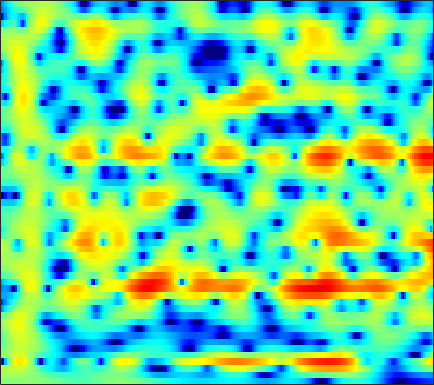

Data behind this chart, as committed beside it:
0.14127, 0.14583, 0.15193, 0.16683, 0.19099, 0.21724, 0.24932, 0.27563, 0.31167, 0.35317, 0.37915, 0.3944, 0.40814, 0.41515, 0.41154, 0.4032, 0.36806, 0.33115, 0.26516, 0.1696, 0.057802, -0.031547, -0.17405, -0.31489
1.209, 1.28, 1.351, 1.396, 1.415, 1.422, 1.403, 1.375, 1.313, 1.219, 1.1, 0.9918, 0.8227, 0.6262, 0.4612, 0.2203, -0.04575, -0.2546, -0.5532, -0.8521, -1.161, -1.387, -1.679, -1.956
1.744, 1.725, 1.797, 1.976, 2.145, 2.381, 2.582, 2.683, 2.733, 2.661, 2.457, 2.213, 1.781, 1.224, 0.7293, 0.009351, -0.7638, -1.344, -2.094, -2.786, -3.385, -3.822, -4.393, -4.999
-12.63, -23.68, -6.9, -1.698, 0.6398, 2.751, 4.121, 4.793, 5.299, 5.402, 5.12, 4.658, 3.67, 2.216, 0.7037, -2.003, -6.041, -10.92, -33.18, -13.81, -8.413, -6.424, -5.034, -4.631
-0.03158, 0.1063, 0.5009, 1.07, 1.547, 2.159, 2.667, 2.951, 3.176, 3.197, 3.008, 2.737, 2.194, 1.474, 0.8466, -0.04344, -0.9195, -1.502, -2.122, -2.541, -2.85, -3.055, -3.355, -3.753
-0.9039, -0.3719, 0.2809, 0.874, 1.278, 1.745, 2.117, 2.329, 2.518, 2.58, 2.532, 2.423, 2.181, 1.849, 1.548, 1.087, 0.5789, 0.1732, -0.3835, -0.9607, -1.568, -2.055, -2.727, -3.455
-2.338, -1.442, -0.4033, 0.475, 1.031, 1.647, 2.125, 2.393, 2.635, 2.749, 2.74, 2.655, 2.448, 2.145, 1.852, 1.387, 0.8434, 0.3936, -0.2507, -0.955, -1.695, -2.269, -3.054, -3.85
-2.293, -1.233, -0.03317, 0.9554, 1.569, 2.232, 2.722, 2.987, 3.203, 3.26, 3.177, 3.021, 2.693, 2.235, 1.81, 1.152, 0.3903, -0.2472, -1.173, -2.157, -3.195, -4, -5.105, -6.203
-0.6372, 0.1974, 1.175, 2.002, 2.517, 3.071, 3.467, 3.655, 3.767, 3.714, 3.49, 3.202, 2.658, 1.934, 1.262, 0.2141, -1.007, -2.026, -3.47, -4.983, -6.502, -7.608, -9.095, -10.72
0.4717, 1.037, 1.752, 2.407, 2.844, 3.336, 3.693, 3.874, 3.973, 3.89, 3.613, 3.266, 2.594, 1.659, 0.7522, -0.759, -2.684, -4.476, -7.465, -11.33, -15.73, -17.36, -15.71, -13.68
-1.394, -0.8457, -0.03179, 0.8013, 1.395, 2.119, 2.72, 3.067, 3.387, 3.522, 3.453, 3.27, 2.828, 2.144, 1.466, 0.2994, -1.143, -2.43, -4.379, -6.385, -7.953, -8.422, -8.077, -7.111
-9.503, -7.784, -5.566, -3.656, -2.451, -1.126, -0.05126, 0.6232, 1.326, 1.827, 2.135, 2.244, 2.221, 2.031, 1.79, 1.342, 0.7835, 0.3171, -0.2935, -0.8407, -1.234, -1.4, -1.433, -1.298
-13.02, -10.95, -8.559, -6.62, -5.395, -3.954, -2.701, -1.891, -0.912, -0.07341, 0.6103, 1.008, 1.374, 1.551, 1.562, 1.425, 1.179, 0.9413, 0.5773, 0.2285, -0.06453, -0.1828, -0.1952, -0.02966
-8.11, -7.994, -7.678, -7.277, -6.923, -6.302, -5.311, -4.311, -2.765, -1.225, 0.1244, 0.9395, 1.751, 2.209, 2.331, 2.234, 1.777, 1.245, 0.3115, -0.7857, -1.823, -2.405, -2.54, -1.926
-9.731, -8.889, -8.414, -8.992, -10.61, -15.9, -22.45, -12.56, -5.907, -1.958, 0.6364, 1.986, 3.236, 3.908, 4.065, 3.827, 3.09, 2.145, 0.2875, -2.528, -7.133, -13.69, -18.47, -8.043
-8.159, -6.828, -5.618, -4.984, -4.751, -4.425, -3.69, -2.745, -1.075, 0.6023, 2.055, 2.932, 3.738, 4.134, 4.181, 3.891, 3.234, 2.515, 1.266, -0.2274, -1.742, -2.727, -3.584, -3.857
-2.255, -1.899, -1.36, -0.8252, -0.405, 0.1668, 0.7469, 1.206, 1.86, 2.471, 2.985, 3.282, 3.526, 3.549, 3.425, 3.05, 2.426, 1.802, 0.7539, -0.4916, -1.912, -3.1, -4.844, -6.812
-0.333, 0.03051, 0.4842, 0.9173, 1.217, 1.592, 1.947, 2.2, 2.496, 2.752, 2.939, 3.008, 3.001, 2.854, 2.634, 2.169, 1.51, 0.8945, -0.1278, -1.41, -2.966, -4.34, -6.544, -9.254
0.5605, 0.8927, 1.225, 1.471, 1.622, 1.787, 1.943, 2.053, 2.192, 2.323, 2.44, 2.492, 2.486, 2.382, 2.208, 1.847, 1.308, 0.7816, -0.07609, -1.136, -2.414, -3.494, -5.133, -6.985
1.507, 1.561, 1.507, 1.329, 1.134, 0.8401, 0.5799, 0.4779, 0.5232, 0.7628, 1.13, 1.434, 1.782, 1.986, 2.031, 1.923, 1.617, 1.24, 0.5912, -0.194, -1.084, -1.795, -2.755, -3.681
2.375, 2.112, 1.579, 0.7452, -0.1358, -1.707, -3.669, -5.056, -5.481, -3.828, -1.657, -0.2599, 1.141, 2.028, 2.394, 2.517, 2.281, 1.904, 1.151, 0.2073, -0.8157, -1.529, -2.258, -2.605
1.541, 1.49, 1.258, 0.6494, -0.1599, -1.841, -4.395, -6.718, -7.619, -4.525, -1.333, 0.4393, 2.064, 3.04, 3.391, 3.418, 2.941, 2.26, 0.8677, -1.174, -3.98, -6.661, -9.916, -9.064
-3.915, -2.412, -1.034, -0.2063, 0.1351, 0.3345, 0.3992, 0.479, 0.7782, 1.317, 1.997, 2.505, 3.052, 3.359, 3.397, 3.147, 2.528, 1.789, 0.4088, -1.483, -3.905, -5.938, -8.024, -7.938
-5.208, -3.662, -2.039, -0.8455, -0.1558, 0.5578, 1.117, 1.478, 1.901, 2.283, 2.615, 2.813, 2.99, 3.02, 2.934, 2.652, 2.175, 1.686, 0.8791, -0.06089, -1.078, -1.82, -2.705, -3.449
-2.359, -1.954, -1.348, -0.7384, -0.303, 0.2444, 0.7412, 1.085, 1.495, 1.851, 2.143, 2.303, 2.439, 2.463, 2.402, 2.213, 1.9, 1.589, 1.082, 0.4945, -0.147, -0.6469, -1.351, -2.095
-1.668, -1.613, -1.464, -1.218, -0.9893, -0.6315, -0.2316, 0.08293, 0.5195, 0.9454, 1.327, 1.573, 1.813, 1.942, 1.96, 1.864, 1.636, 1.39, 0.9691, 0.4835, -0.02674, -0.4048, -0.8628, -1.265
-2.472, -2.7, -2.847, -2.836, -2.728, -2.469, -2.051, -1.633, -0.9587, -0.2082, 0.5393, 1.05, 1.606, 1.977, 2.113, 2.092, 1.839, 1.499, 0.8808, 0.1185, -0.6776, -1.199, -1.629, -1.652
-5.974, -6.543, -6.657, -6.544, -6.534, -6.633, -6.516, -5.929, -4.376, -2.406, -0.5279, 0.6543, 1.89, 2.714, 3.058, 3.164, 2.852, 2.319, 1.165, -0.6046, -3.15, -5.605, -8.475, -7.057
-25.07, -21.37, -13.26, -10.9, -10.79, -12.73, -19.44, -25.58, -11.72, -5.883, -2.322, -0.4447, 1.345, 2.502, 3.036, 3.322, 3.16, 2.739, 1.743, 0.2121, -1.887, -3.714, -5.463, -4.616
-6.393, -6.978, -7.136, -7.028, -6.965, -6.946, -6.727, -6.204, -4.904, -3.215, -1.538, -0.4311, 0.7715, 1.635, 2.074, 2.387, 2.409, 2.262, 1.876, 1.344, 0.7603, 0.3831, 0.07304, 0.07013
-2.033, -2.405, -2.708, -2.814, -2.777, -2.593, -2.249, -1.888, -1.299, -0.6198, 0.07859, 0.5697, 1.139, 1.58, 1.802, 1.967, 1.976, 1.89, 1.679, 1.382, 1.043, 0.7846, 0.469, 0.1892
-0.4882, -0.6758, -0.7874, -0.7314, -0.607, -0.345, -0.01984, 0.2548, 0.6306, 0.9915, 1.312, 1.521, 1.73, 1.859, 1.897, 1.856, 1.722, 1.554, 1.247, 0.8546, 0.4052, 0.03693, -0.4766, -0.9981
-1.113, -1.13, -0.8564, -0.352, 0.101, 0.6986, 1.237, 1.582, 1.94, 2.181, 2.3, 2.318, 2.269, 2.146, 2.022, 1.802, 1.516, 1.236, 0.7594, 0.1339, -0.6237, -1.252, -2.106, -2.865
-6.467, -5.817, -3.621, -1.429, -0.06092, 1.352, 2.36, 2.869, 3.25, 3.315, 3.114, 2.807, 2.296, 1.783, 1.468, 1.23, 1.085, 0.9498, 0.5483, -0.2367, -1.608, -3.081, -5.621, -8.106
-10.57, -8.823, -4.853, -1.799, -0.09536, 1.617, 2.776, 3.317, 3.595, 3.328, 2.456, 1.349, -0.8202, -3.563, -5.011, -4.191, -2.009, -0.746, 0.14, 0.1464, -0.7186, -2.002, -4.605, -7.558
-4.675, -4.752, -4.174, -3.038, -2.008, -0.6308, 0.5185, 1.149, 1.58, 1.465, 0.685, -0.394, -2.648, -5.742, -7.458, -6.107, -3.273, -1.654, -0.2658, 0.3962, 0.5541, 0.4427, 0.1545, -0.02351
-8.842, -10.73, -11.64, -9.164, -6.714, -3.905, -1.787, -0.6308, 0.4341, 1.018, 1.189, 1.103, 0.8006, 0.4833, 0.3584, 0.4252, 0.7062, 0.9731, 1.277, 1.434, 1.4, 1.282, 1.046, 0.7859
-9.119, -11.26, -12.39, -9.498, -6.817, -3.894, -1.696, -0.4327, 0.8331, 1.707, 2.284, 2.547, 2.744, 2.806, 2.8, 2.741, 2.639, 2.524, 2.292, 1.948, 1.462, 0.9963, 0.2411, -0.6875
-4.243, -4.209, -3.857, -3.09, -2.299, -1.136, 0.001628, 0.7799, 1.659, 2.344, 2.823, 3.064, 3.241, 3.267, 3.196, 2.999, 2.687, 2.372, 1.841, 1.171, 0.3522, -0.3943, -1.614, -3.17
-2.42, -1.986, -1.39, -0.7402, -0.218, 0.5062, 1.214, 1.703, 2.268, 2.708, 2.99, 3.099, 3.101, 2.947, 2.739, 2.335, 1.804, 1.33, 0.6148, -0.1963, -1.118, -1.891, -3.069, -4.407
-1.657, -1.192, -0.5744, 0.08747, 0.5975, 1.277, 1.93, 2.363, 2.838, 3.161, 3.315, 3.301, 3.103, 2.699, 2.27, 1.549, 0.6905, -0.002918, -0.9539, -1.881, -2.756, -3.366, -4.145, -4.926
-1.741, -1.546, -1.072, -0.3416, 0.3419, 1.336, 2.295, 2.932, 3.6, 4.018, 4.16, 4.067, 3.67, 2.944, 2.176, 0.8754, -0.703, -2.009, -3.745, -5.146, -5.929, -6.152, -6.141, -6.09
-4.491, -5.436, -5.779, -4.268, -2.411, 0.03685, 2.06, 3.248, 4.415, 5.127, 5.386, 5.294, 4.781, 3.795, 2.707, 0.7012, -2.09, -4.914, -10.17, -17.5, -15.64, -12.28, -9.774, -8.381
-7.785, -10.68, -14.92, -9.525, -5.214, -1.235, 1.491, 2.978, 4.397, 5.257, 5.627, 5.6, 5.157, 4.243, 3.237, 1.443, -0.924, -3.075, -6.295, -9.118, -10.46, -10.83, -11.46, -12.5
-5.577, -5.138, -4.276, -2.939, -1.687, 0.0732, 1.674, 2.696, 3.744, 4.427, 4.755, 4.763, 4.465, 3.818, 3.122, 1.931, 0.4756, -0.7552, -2.489, -4.28, -6.185, -7.772, -10.37, -14.18
-5.386, -4.316, -2.942, -1.597, -0.6162, 0.6132, 1.718, 2.419, 3.155, 3.646, 3.869, 3.86, 3.631, 3.166, 2.673, 1.846, 0.8732, 0.07536, -1.063, -2.271, -3.489, -4.406, -5.557, -6.468
-5.793, -4.625, -3.076, -1.594, -0.5667, 0.658, 1.677, 2.29, 2.903, 3.265, 3.375, 3.301, 3.009, 2.529, 2.063, 1.353, 0.5815, -0.004681, -0.7754, -1.481, -2.11, -2.526, -2.997, -3.341
-7.836, -6.05, -3.717, -1.656, -0.345, 1.097, 2.194, 2.806, 3.341, 3.564, 3.495, 3.258, 2.705, 1.917, 1.217, 0.2111, -0.7599, -1.381, -1.96, -2.251, -2.352, -2.345, -2.302, -2.269
-11.26, -7.079, -3.344, -0.7096, 0.7981, 2.319, 3.395, 3.937, 4.334, 4.368, 4.04, 3.553, 2.541, 1.096, -0.2907, -2.561, -5.091, -6.642, -7.12, -6.028, -4.669, -3.833, -3.039, -2.562
-3.397, -2.077, -0.2948, 1.288, 2.292, 3.366, 4.122, 4.479, 4.676, 4.546, 4.064, 3.446, 2.242, 0.4935, -1.279, -4.504, -9.342, -14.36, -14.32, -9.475, -6.696, -5.507, -4.666, -4.396
0.1158, 0.6789, 1.479, 2.255, 2.775, 3.348, 3.751, 3.93, 3.985, 3.817, 3.408, 2.93, 2.071, 0.9423, -0.07447, -1.572, -3.052, -3.963, -4.707, -5.004, -5.133, -5.332, -5.891, -6.89
0.9901, 1.333, 1.785, 2.206, 2.483, 2.774, 2.97, 3.045, 3.048, 2.935, 2.712, 2.471, 2.044, 1.511, 1.053, 0.3622, -0.3725, -0.942, -1.729, -2.562, -3.535, -4.403, -5.833, -7.662
0.8246, 1.066, 1.375, 1.642, 1.802, 1.945, 1.997, 1.982, 1.921, 1.855, 1.821, 1.828, 1.848, 1.855, 1.822, 1.689, 1.414, 1.098, 0.5088, -0.3006, -1.385, -2.402, -4.08, -6.163
-0.6621, -0.3976, 0.02508, 0.4033, 0.5864, 0.6396, 0.4359, 0.136, -0.3648, -0.7436, -0.6991, -0.3092, 0.5631, 1.521, 2.147, 2.786, 3.136, 3.204, 3.026, 2.523, 1.696, 0.8366, -0.6659, -2.683
-7.067, -5.913, -4.212, -2.9, -2.296, -2.076, -2.588, -3.559, -5.947, -10.19, -12.95, -8.845, -3.908, -0.7009, 0.9709, 2.532, 3.529, 3.978, 4.234, 4.149, 3.75, 3.259, 2.369, 1.244
-17.51, -12.66, -8.741, -6.386, -5.283, -4.503, -4.441, -4.849, -5.952, -7.252, -7.376, -6.11, -3.613, -1.321, 0.07706, 1.504, 2.51, 3.024, 3.435, 3.584, 3.495, 3.299, 2.896, 2.383
-10.07, -9.213, -7.737, -6.272, -5.334, -4.334, -3.643, -3.295, -2.954, -2.615, -2.14, -1.646, -0.8415, 0.02005, 0.6369, 1.36, 1.931, 2.253, 2.547, 2.69, 2.7, 2.629, 2.437, 2.146
-9.112, -8.037, -6.492, -5.005, -3.987, -2.836, -1.902, -1.332, -0.711, -0.2183, 0.1929, 0.4706, 0.7878, 1.066, 1.241, 1.434, 1.578, 1.662, 1.751, 1.805, 1.827, 1.808, 1.719, 1.53
